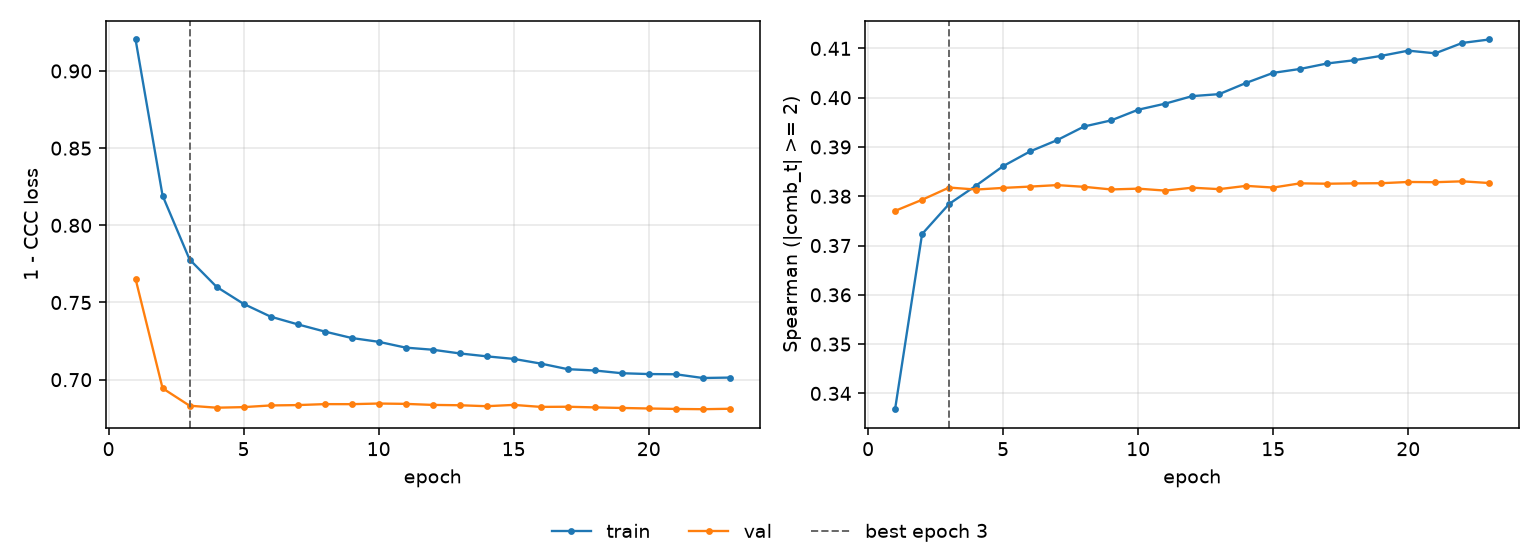

The data file committed next to this chart (first rows):
epoch, tr_loss, vl_loss, tr_sp, vl_sp, is_best
1, 0.9204, 0.7653, 0.3368, 0.377, False
2, 0.8192, 0.6944, 0.3723, 0.3793, False
3, 0.7779, 0.6831, 0.3784, 0.3818, True
4, 0.7601, 0.6818, 0.3822, 0.3814, False
5, 0.7491, 0.6822, 0.3861, 0.3817, False
6, 0.7408, 0.6833, 0.3891, 0.382, False
7, 0.7359, 0.6835, 0.3914, 0.3823, False
8, 0.7312, 0.6842, 0.3942, 0.3819, False
9, 0.727, 0.6841, 0.3954, 0.3814, False
10, 0.7245, 0.6845, 0.3976, 0.3815, False
11, 0.7208, 0.6843, 0.3988, 0.3812, False
12, 0.7194, 0.6836, 0.4003, 0.3817, False
13, 0.717, 0.6834, 0.4007, 0.3814, False
14, 0.7151, 0.6828, 0.403, 0.3821, False
15, 0.7135, 0.6837, 0.405, 0.3818, False
16, 0.7104, 0.6824, 0.4058, 0.3826, False
17, 0.7068, 0.6825, 0.4069, 0.3825, False
18, 0.706, 0.682, 0.4076, 0.3826, False
19, 0.7042, 0.6817, 0.4085, 0.3826, False
20, 0.7036, 0.6813, 0.4095, 0.3829, False
21, 0.7035, 0.681, 0.409, 0.3829, False
22, 0.7011, 0.6809, 0.4111, 0.383, False
23, 0.7014, 0.6812, 0.4118, 0.3827, False
